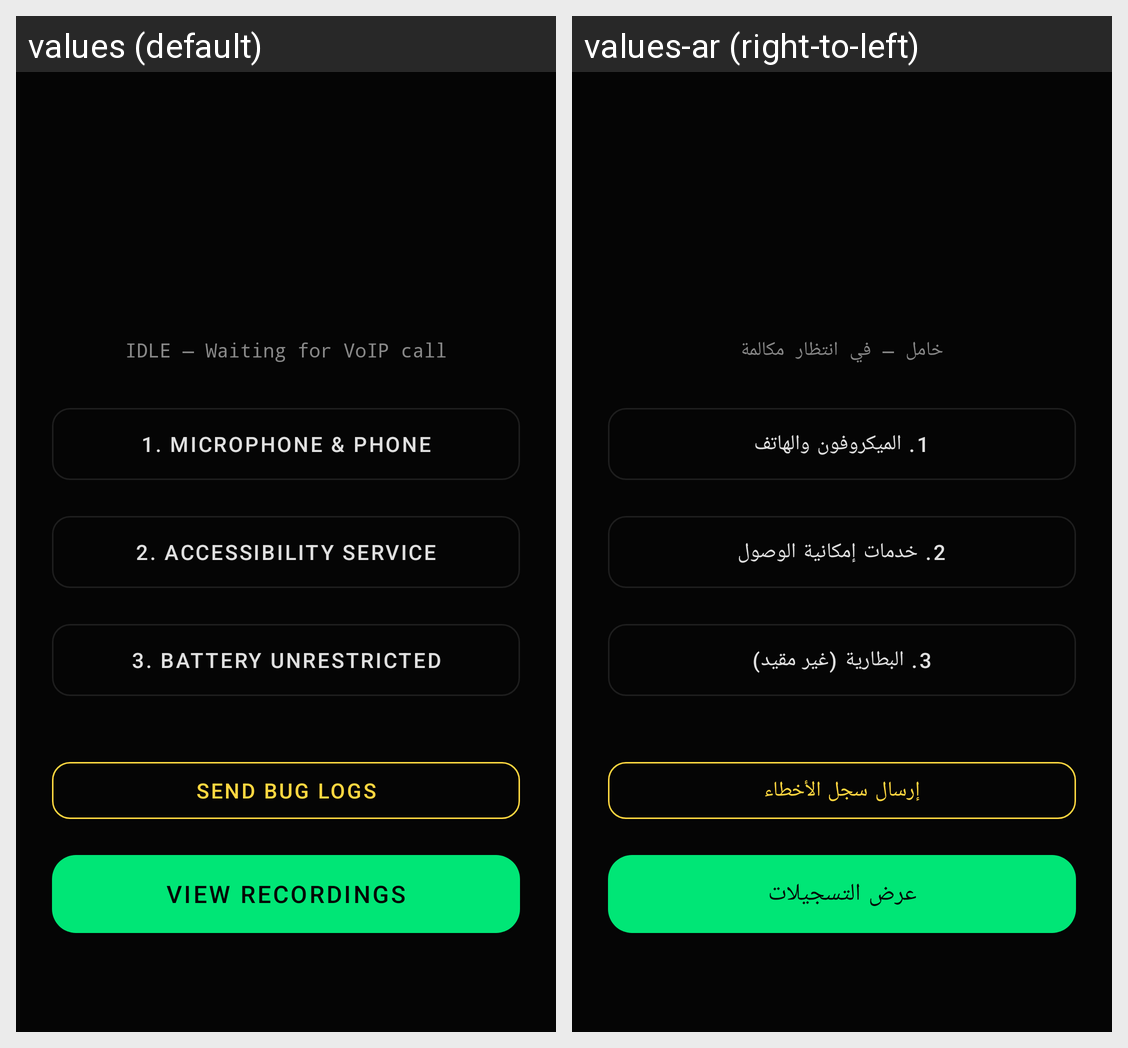

The same Android screen rendered under two of its app's locales, left to right. List the strings drawn on it with the default value and each locale's translation.
Android screen res/layout/activity_main.xml rendered under 2 locales, left to right: values (default), values-ar (right-to-left). Device: Nexus 5 (rendered at 1080×1920; each locale shown at half size, 540×960, under a caption strip naming it); theme Theme.MyRecord.
Strings drawn on this screen, with the default value and each locale's value (text and hints the layout hard-codes, and strings that could not be matched under every locale, appear in the picture but are not listed):

status_waiting
  values: IDLE — Waiting for VoIP call
  values-ar: خامل — في انتظار مكالمة

btn_permissions
  values: 1. Microphone & Phone
  values-ar: 1. الميكروفون والهاتف

btn_accessibility
  values: 2. Accessibility Service
  values-ar: 2. خدمات إمكانية الوصول

btn_battery
  values: 3. Battery Unrestricted
  values-ar: 3. البطارية (غير مقيد)

btn_send_logs
  values: Send Bug Logs
  values-ar: إرسال سجل الأخطاء

btn_view_records
  values: View Recordings
  values-ar: عرض التسجيلات
